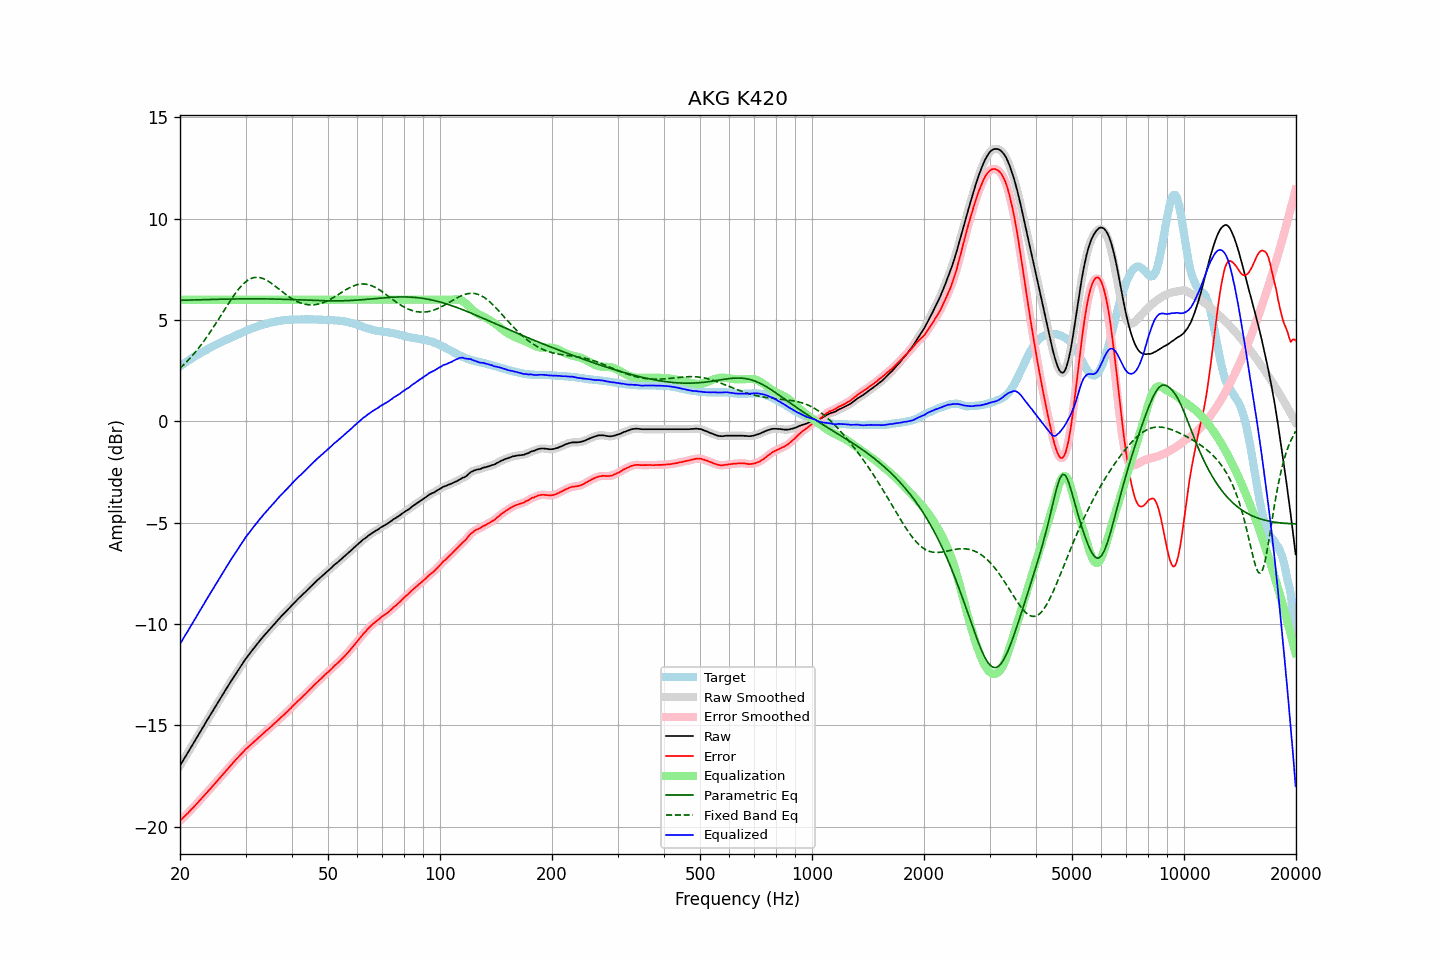

The data file committed next to this chart (first rows):
frequency, raw, error, smoothed, error_smoothed, equalization, parametric_eq, fixed_band_eq, equalized_raw, equalized_smoothed, target
20.00, -16.98, -19.70, -16.98, -19.70, 6.00, 5.97, 2.62, -10.98, -10.98, 2.72
20.20, -16.85, -19.63, -16.85, -19.62, 6.00, 5.97, 2.69, -10.85, -10.85, 2.78
20.40, -16.71, -19.54, -16.72, -19.55, 6.00, 5.98, 2.77, -10.71, -10.72, 2.83
20.61, -16.59, -19.47, -16.59, -19.47, 6.00, 5.98, 2.85, -10.59, -10.59, 2.88
20.81, -16.45, -19.39, -16.45, -19.39, 6.00, 5.98, 2.92, -10.45, -10.45, 2.94
21.02, -16.32, -19.32, -16.32, -19.31, 6.00, 5.98, 3.01, -10.32, -10.32, 2.99
21.23, -16.18, -19.23, -16.19, -19.23, 6.00, 5.99, 3.09, -10.18, -10.19, 3.04
21.44, -16.05, -19.15, -16.06, -19.15, 6.00, 5.99, 3.18, -10.05, -10.06, 3.09
21.66, -15.93, -19.07, -15.92, -19.07, 6.00, 5.99, 3.27, -9.93, -9.92, 3.14
21.87, -15.79, -18.99, -15.79, -18.99, 6.00, 5.99, 3.37, -9.79, -9.79, 3.19
22.09, -15.65, -18.90, -15.66, -18.90, 6.00, 5.99, 3.46, -9.65, -9.66, 3.24
22.31, -15.52, -18.82, -15.52, -18.81, 6.00, 6.00, 3.56, -9.52, -9.52, 3.29
22.54, -15.39, -18.72, -15.39, -18.72, 6.00, 6.00, 3.66, -9.39, -9.39, 3.33
22.76, -15.25, -18.64, -15.26, -18.64, 6.00, 6.00, 3.76, -9.25, -9.26, 3.38
22.99, -15.12, -18.55, -15.12, -18.55, 6.00, 6.00, 3.87, -9.12, -9.12, 3.42
23.22, -14.99, -18.47, -14.99, -18.46, 6.00, 6.01, 3.98, -8.99, -8.99, 3.47
23.45, -14.85, -18.36, -14.86, -18.37, 6.00, 6.01, 4.09, -8.85, -8.86, 3.51
23.69, -14.73, -18.29, -14.73, -18.28, 6.00, 6.01, 4.20, -8.73, -8.73, 3.56
23.92, -14.59, -18.19, -14.59, -18.19, 6.00, 6.01, 4.31, -8.59, -8.59, 3.60
24.16, -14.46, -18.11, -14.46, -18.11, 6.00, 6.01, 4.43, -8.46, -8.46, 3.65
24.40, -14.33, -18.02, -14.33, -18.02, 6.00, 6.02, 4.55, -8.33, -8.33, 3.69
24.65, -14.21, -17.93, -14.20, -17.93, 6.00, 6.02, 4.67, -8.21, -8.20, 3.73
24.89, -14.07, -17.84, -14.07, -17.84, 6.00, 6.02, 4.79, -8.07, -8.07, 3.77
25.14, -13.94, -17.75, -13.94, -17.75, 6.00, 6.02, 4.92, -7.94, -7.94, 3.81
25.39, -13.81, -17.66, -13.81, -17.66, 6.00, 6.02, 5.04, -7.81, -7.81, 3.85
25.65, -13.69, -17.57, -13.68, -17.57, 6.00, 6.03, 5.17, -7.69, -7.68, 3.88
25.91, -13.56, -17.48, -13.56, -17.48, 6.00, 6.03, 5.30, -7.56, -7.56, 3.92
26.16, -13.42, -17.39, -13.43, -17.39, 6.00, 6.03, 5.42, -7.42, -7.43, 3.96
26.43, -13.30, -17.29, -13.29, -17.29, 6.00, 6.03, 5.55, -7.30, -7.29, 3.99
26.69, -13.16, -17.20, -13.17, -17.20, 6.00, 6.03, 5.67, -7.16, -7.17, 4.03
26.96, -13.04, -17.11, -13.04, -17.10, 6.00, 6.03, 5.80, -7.04, -7.04, 4.07
27.23, -12.92, -17.02, -12.91, -17.02, 6.00, 6.04, 5.92, -6.92, -6.91, 4.10
27.50, -12.79, -16.92, -12.79, -16.93, 6.00, 6.04, 6.04, -6.79, -6.79, 4.14
27.77, -12.66, -16.84, -12.67, -16.84, 6.00, 6.04, 6.16, -6.66, -6.67, 4.18
28.05, -12.54, -16.75, -12.54, -16.75, 6.00, 6.04, 6.27, -6.54, -6.54, 4.21
28.33, -12.42, -16.67, -12.42, -16.67, 6.00, 6.04, 6.38, -6.42, -6.42, 4.25
28.62, -12.30, -16.58, -12.30, -16.58, 6.00, 6.04, 6.48, -6.30, -6.30, 4.28
28.90, -12.17, -16.50, -12.18, -16.50, 6.00, 6.04, 6.58, -6.17, -6.18, 4.32
29.19, -12.05, -16.41, -12.05, -16.41, 6.00, 6.04, 6.67, -6.05, -6.05, 4.35
29.48, -11.93, -16.33, -11.93, -16.32, 6.00, 6.04, 6.75, -5.93, -5.93, 4.39
29.78, -11.82, -16.25, -11.81, -16.24, 6.00, 6.04, 6.83, -5.82, -5.81, 4.43
30.08, -11.70, -16.16, -11.70, -16.16, 6.00, 6.04, 6.89, -5.70, -5.70, 4.46
30.38, -11.60, -16.09, -11.59, -16.09, 6.00, 6.05, 6.95, -5.60, -5.59, 4.50
30.68, -11.49, -16.02, -11.49, -16.02, 6.00, 6.05, 7.00, -5.49, -5.49, 4.53
30.99, -11.39, -15.95, -11.39, -15.95, 6.00, 6.05, 7.04, -5.39, -5.39, 4.57
31.30, -11.29, -15.88, -11.28, -15.88, 6.00, 6.05, 7.07, -5.29, -5.28, 4.59
31.61, -11.18, -15.81, -11.18, -15.81, 6.00, 6.05, 7.09, -5.18, -5.18, 4.62
31.93, -11.08, -15.73, -11.08, -15.73, 6.00, 6.05, 7.10, -5.08, -5.08, 4.65
32.24, -10.98, -15.66, -10.98, -15.66, 6.00, 6.05, 7.11, -4.98, -4.98, 4.68
32.57, -10.89, -15.59, -10.88, -15.59, 6.00, 6.05, 7.10, -4.89, -4.88, 4.71
32.89, -10.78, -15.52, -10.79, -15.52, 6.00, 6.04, 7.09, -4.78, -4.79, 4.74
33.22, -10.69, -15.45, -10.69, -15.45, 6.00, 6.04, 7.06, -4.69, -4.69, 4.76
33.55, -10.59, -15.38, -10.60, -15.38, 6.00, 6.04, 7.03, -4.59, -4.60, 4.78
33.89, -10.50, -15.31, -10.50, -15.31, 6.00, 6.04, 7.00, -4.50, -4.50, 4.80
34.23, -10.42, -15.23, -10.41, -15.24, 6.00, 6.04, 6.96, -4.42, -4.41, 4.82
34.57, -10.32, -15.17, -10.33, -15.17, 6.00, 6.04, 6.91, -4.32, -4.33, 4.85
34.92, -10.24, -15.10, -10.23, -15.10, 6.00, 6.04, 6.86, -4.24, -4.23, 4.87
35.27, -10.15, -15.03, -10.15, -15.03, 6.00, 6.04, 6.80, -4.15, -4.15, 4.88
35.62, -10.06, -14.96, -10.06, -14.96, 6.00, 6.04, 6.74, -4.06, -4.06, 4.90
35.97, -9.97, -14.89, -9.97, -14.89, 6.00, 6.03, 6.68, -3.97, -3.97, 4.92
... 635 more rows
